Run: headless pygame with SDL's dummy video driver; simulated clock (each Clock.tick advances the game by its frame time, no real sleeping); random seed 0; keys injected as events and as key.get_pressed() state; mouse plan: one left click at the window centre at the start of phase 2, then a move to the lower-right quarter at the start of phase 3.
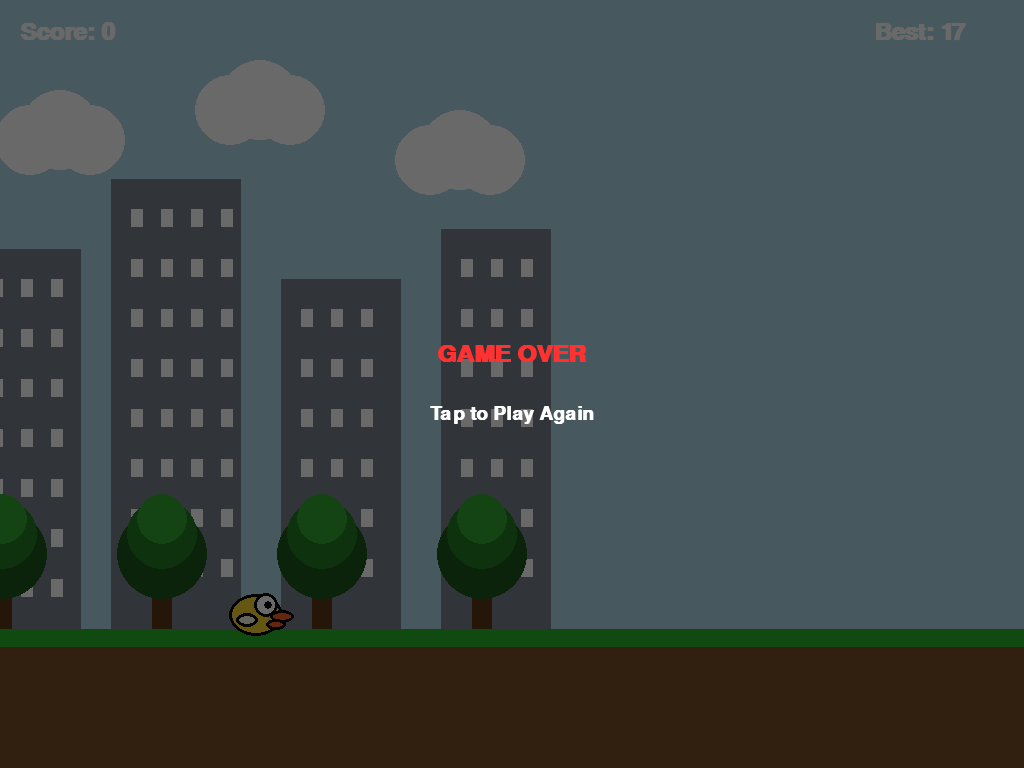
Frame 1 of 4 · flips 1–60 · no input
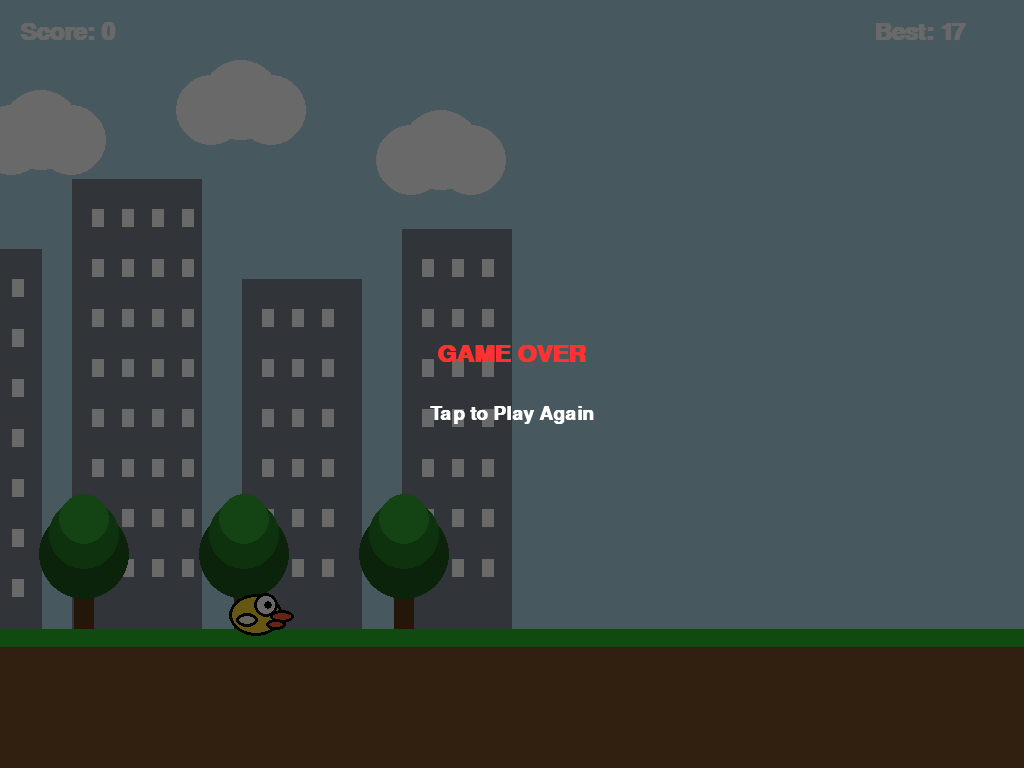
Frame 2 of 4 · flips 61–180 · clicked the window centre · tapped SPACE, RETURN · held RIGHT (→), D
Frame 3 of 4 · flips 181–300 · moved the mouse to the lower-right quarter · held DOWN (↓), S · screen unchanged from frame 2, image omitted
Frame 4 of 4 · flips 301–420 · held LEFT (←), A, UP (↑), W · screen unchanged from frame 3, image omitted

The pygame program that drew these frames:

import pygame
import random
import sys

# Pygame ko initialize karein
pygame.init()

# Mobile ki screen size automatic lene ke liye (Full Screen)
info = pygame.display.Info()
WIDTH = info.current_w if info.current_w > 0 else 400
HEIGHT = info.current_h if info.current_h > 0 else 600

if HEIGHT < 500:
    HEIGHT = 650 

screen = pygame.display.set_mode((WIDTH, HEIGHT))
pygame.display.set_caption("Krish ka Ultra Real Flappy Bird")

# --- RANG (COLORS) ---
SKY_BLUE = (173, 216, 230)
NIGHT_BLUE = (15, 25, 45)      # 100 score ke baad ka rang
WHITE = (255, 255, 255)
CLOUD_COLOR = (255, 255, 255)

# Pedon ke liye realistic shades
DARK_GREEN = (25, 85, 25)     
LEAF_MEDIUM = (34, 120, 34)   
LEAF_LIGHT = (50, 165, 50)     
TRUNK_BROWN = (90, 55, 25)    

# Zameen ke do rang
SOIL_BROWN = (120, 75, 40)    
GRASS_GREEN = (40, 180, 40)   

BIRD_YELLOW = (245, 210, 50)   
BIRD_BEAK = (245, 90, 40)      
BIRD_WING = (245, 245, 220)    

PIPE_COLOR = (34, 177, 76)
PIPE_BORDER = (15, 90, 40)
BUILDING_COLOR = (120, 130, 140)

# --- GAME VARIABLES ---
GROUND_HEIGHT = int(HEIGHT * 0.82)
GRASS_THICKNESS = 18  

bird_x = int(WIDTH * 0.25)
bird_y = int(HEIGHT * 0.4)
bird_w = 54  
bird_h = 42  

gravity = 0.42       
lift = -8.5
velocity = 0

pipe_width = int(WIDTH * 0.18)
pipe_gap = int(HEIGHT * 0.19) 
base_pipe_speed = 5.0     # Default speed

pipes = [] 
score = 0
high_score = 17      
game_over = False

clock = pygame.time.Clock()

# Fonts
font_score = pygame.font.SysFont("Arial", 35, bold=True)
font_msg = pygame.font.SysFont("Arial", 28, bold=True)

# Scenery Objects
clouds = [[50, 140], [250, 110], [450, 160]]
buildings = [
    [10, GROUND_HEIGHT-380, 110, 380], 
    [150, GROUND_HEIGHT-450, 130, 450], 
    [320, GROUND_HEIGHT-350, 120, 350], 
    [480, GROUND_HEIGHT-400, 110, 400]
]
trees = [[80, GROUND_HEIGHT], [240, GROUND_HEIGHT], [400, GROUND_HEIGHT], [560, GROUND_HEIGHT]]

next_pipe_frame = 100
frame_counter = 0

def reset_game():
    global bird_y, velocity, pipes, score, game_over, frame_counter, next_pipe_frame
    bird_y = int(HEIGHT * 0.4)
    velocity = 0
    pipes = []
    score = 0
    frame_counter = 0
    next_pipe_frame = 60
    game_over = False

def draw_real_bird(x, y):
    pygame.draw.ellipse(screen, BIRD_YELLOW, (x - bird_w//2, y - bird_h//2, bird_w, bird_h))
    pygame.draw.ellipse(screen, (0, 0, 0), (x - bird_w//2, y - bird_h//2, bird_w, bird_h), 3)
    
    pygame.draw.circle(screen, WHITE, (x + 10, y - 10), 12)        
    pygame.draw.circle(screen, (0, 0, 0), (x + 10, y - 10), 12, 3) 
    pygame.draw.circle(screen, (0, 0, 0), (x + 12, y - 10), 4)     
    
    pygame.draw.ellipse(screen, BIRD_BEAK, (x + 14, y - 5, 24, 13))
    pygame.draw.ellipse(screen, (0, 0, 0), (x + 14, y - 5, 24, 13), 3) 
    
    pygame.draw.ellipse(screen, BIRD_BEAK, (x + 10, y + 4, 20, 11))
    pygame.draw.ellipse(screen, (0, 0, 0), (x + 10, y + 4, 20, 11), 3) 

    pygame.draw.ellipse(screen, BIRD_WING, (x - 20, y - 2, 22, 14))
    pygame.draw.ellipse(screen, (0, 0, 0), (x - 20, y - 2, 22, 14), 3)

def draw_real_pipe(x, top_h, bot_h, color, border_color):
    # Top Pipe
    pygame.draw.rect(screen, color, (x, 0, pipe_width, top_h))
    pygame.draw.rect(screen, border_color, (x, 0, pipe_width, top_h), 4)
    pygame.draw.rect(screen, border_color, (x - 4, top_h - 25, pipe_width + 8, 25))
    
    # Bottom Pipe
    pygame.draw.rect(screen, color, (x, HEIGHT - bot_h, pipe_width, bot_h))
    pygame.draw.rect(screen, border_color, (x, HEIGHT - bot_h, pipe_width, bot_h), 4)
    pygame.draw.rect(screen, border_color, (x - 4, HEIGHT - bot_h, pipe_width + 8, 25))

# --- MAIN LOOP ---
while True:
    for event in pygame.event.get():
        if event.type == pygame.QUIT:
            pygame.quit()
            sys.exit()
        if event.type == pygame.MOUSEBUTTONDOWN:
            if game_over:
                reset_game()
            else:
                velocity = lift

    # --- SCORE KE JADU SE COLORS AUR RULES CHANGE KARNA ---
    current_sky_color = SKY_BLUE
    current_pipe_color = PIPE_COLOR
    current_pipe_border = PIPE_BORDER
    current_speed = base_pipe_speed

    # Rule 1: 50+ score par difficulty increase
    if score >= 50:
        current_speed = 6.8  # Speed tez ho gayi
        
    # Rule 2: 100+ score par Night Mode aur alag colors
    if score >= 100:
        current_sky_color = NIGHT_BLUE
        current_pipe_color = (230, 90, 40)    # Khambon ka rang neon orange
        current_pipe_border = (120, 30, 10)
        current_speed = 7.5                   # Extreme Speed!

    # Background Drawing
    screen.fill(current_sky_color)

    # Scenery Animations
    if not game_over:
        for c in clouds:
            c[0] -= 0.5
            if c[0] < -120: c[0] = WIDTH + 50
            
        for b in buildings:
            b[0] -= 1
            if b[0] < -150: b[0] = WIDTH + 20
            
        for t in trees:
            t[0] -= 2
            if t[0] < -100: t[0] = WIDTH + 50

    # Draw Clouds (Night mode mein thode light gray dikhenge)
    cloud_draw_color = WHITE if score < 100 else (130, 140, 160)
    for cx, cy in clouds:
        pygame.draw.circle(screen, cloud_draw_color, (int(cx), cy), 35)
        pygame.draw.circle(screen, cloud_draw_color, (int(cx) + 30, cy - 10), 40)
        pygame.draw.circle(screen, cloud_draw_color, (int(cx) + 60, cy), 35)

    # Draw Buildings
    for bx, by, bw, bh in buildings:
        pygame.draw.rect(screen, BUILDING_COLOR, (int(bx), by, bw, bh))
        window_color = WHITE if score < 100 else (255, 230, 150) # Raat mein light jalegi
        for wx in range(int(bx) + 20, int(bx) + bw - 15, 30):
            for wy in range(by + 30, GROUND_HEIGHT - 20, 50):
                pygame.draw.rect(screen, window_color, (wx, wy, 12, 18))

    # Draw Trees
    for tx, ty in trees:
        pygame.draw.rect(screen, TRUNK_BROWN, (int(tx) - 10, ty - 75, 20, 75)) 
        pygame.draw.circle(screen, DARK_GREEN, (int(tx), ty - 75), 45)
        pygame.draw.circle(screen, LEAF_MEDIUM, (int(tx), ty - 95), 35)
        pygame.draw.circle(screen, LEAF_LIGHT, (int(tx), ty - 110), 25)

    # Draw Ground
    pygame.draw.rect(screen, SOIL_BROWN, (0, GROUND_HEIGHT, WIDTH, HEIGHT - GROUND_HEIGHT))
    pygame.draw.rect(screen, GRASS_GREEN, (0, GROUND_HEIGHT, WIDTH, GRASS_THICKNESS))

    if not game_over:
        # Bird Physics
        velocity += gravity
        bird_y += int(velocity)

        if bird_y + bird_h//2 >= GROUND_HEIGHT or bird_y - bird_h//2 <= 0:
            game_over = True

        # --- DYNAMIC RANDOM SPAWN LOGIC ---
        frame_counter += 1
        # 50 score ke baad pipes thodi jaldi aayengi (35-70 frames ka gap)
        spawn_rate = random.randint(55, 120) if score < 50 else random.randint(35, 75)
        
        if frame_counter >= next_pipe_frame:
            min_h = int(HEIGHT * 0.12)
            max_h = int(HEIGHT * 0.45)
            top_height = random.randint(min_h, max_h)
            bottom_height = HEIGHT - (top_height + pipe_gap)
            
            # [x, top_h, bot_h, passed_flag, vertical_direction]
            # 100 ke baad pipelines upar neeche hilengi (1 means down, -1 means up)
            direction = random.choice([1, -1]) if score >= 100 else 0
            pipes.append([WIDTH, top_height, bottom_height, False, direction])
            
            frame_counter = 0
            next_pipe_frame = spawn_rate

    # Hitbox
    bird_rect = pygame.Rect(bird_x - bird_w//2, bird_y - bird_h//2, bird_w, bird_h)

    # Pipes Update
    for pipe in pipes[:]:
        if not game_over:
            pipe[0] -= current_speed
            
            # DYNAMIC PIPES EXTRA LOGIC (100+ Score Only)
            if score >= 100:
                pipe[1] += pipe[4] * 1.5 # Upar wali pipe sarak rahi hai
                pipe[2] -= pipe[4] * 1.5 # Neeche wali pipe sarak rahi hai
                # Agar pipe zyada badi ya choti ho jaye toh direction palat do
                if pipe[1] < int(HEIGHT * 0.08) or pipe[1] > int(HEIGHT * 0.55):
                    pipe[4] *= -1
        
        draw_real_pipe(pipe[0], pipe[1], pipe[2], current_pipe_color, current_pipe_border)

        top_pipe_rect = pygame.Rect(pipe[0], 0, pipe_width, pipe[1])
        bottom_pipe_rect = pygame.Rect(pipe[0], HEIGHT - pipe[2], pipe_width, pipe[2])

        if bird_rect.colliderect(top_pipe_rect) or bird_rect.colliderect(bottom_pipe_rect):
            game_over = True

        if pipe[0] + pipe_width < bird_x and not pipe[3]:
            score += 1
            pipe[3] = True
            if score > high_score:
                high_score = score

        if pipe[0] + pipe_width < 0:
            pipes.remove(pipe)

    # Draw Player
    draw_real_bird(bird_x, bird_y)

    # Score Panel
    score_text = font_score.render(f"Score: {score}", True, WHITE)
    hs_text = font_score.render(f"Best: {high_score}", True, WHITE)
    screen.blit(score_text, (20, 20))
    screen.blit(hs_text, (WIDTH - 150, 20))

    if game_over:
        overlay = pygame.Surface((WIDTH, HEIGHT), pygame.SRCALPHA)
        overlay.fill((0, 0, 0, 150))
        screen.blit(overlay, (0, 0))

        go_text = font_score.render("GAME OVER", True, (255, 50, 50))
        go_rect = go_text.get_rect(center=(WIDTH // 2, HEIGHT // 2 - 30))
        screen.blit(go_text, go_rect)

        restart_text = font_msg.render("Tap to Play Again", True, WHITE)
        restart_rect = restart_text.get_rect(center=(WIDTH // 2, HEIGHT // 2 + 30))
        screen.blit(restart_text, restart_rect)

    pygame.display.flip()
    clock.tick(60)
